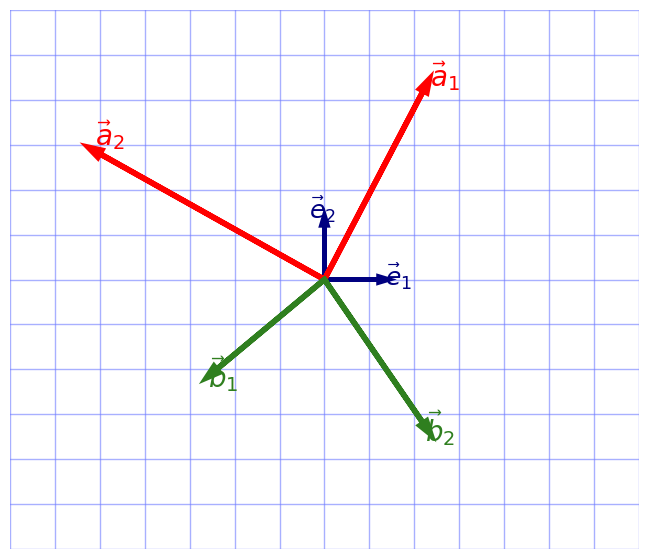
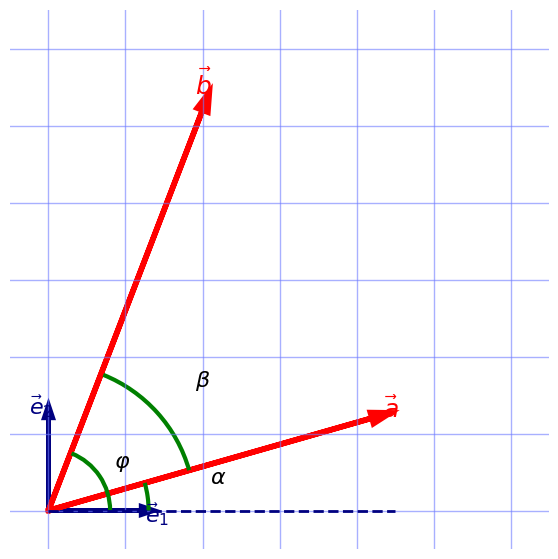

Python code for these plots, in order:
import numpy as np
import matplotlib.pyplot as plt

# --- Figure setup ---
fig, ax = plt.subplots(figsize=(9, 7))
ax.set_aspect('equal')

# Limits chosen to match image framing
ax.set_xlim(-7, 7)
ax.set_ylim(-6, 6)

# --- Grid (light blue) ---
ax.set_xticks(np.arange(-7, 8, 1))
ax.set_yticks(np.arange(-6, 7, 1))
ax.grid(True, color='#6f7cff', linewidth=1, alpha=0.6)

# Remove axes spines and ticks
for spine in ax.spines.values():
    spine.set_visible(False)
ax.tick_params(left=False, bottom=False, labelleft=False, labelbottom=False)

# --- Basis vectors e1, e2 (blue) ---
ax.arrow(0, 0, 1.2, 0,
         head_width=0.15, head_length=0.25,
         linewidth=3, fc='navy', ec='navy', zorder=5)

ax.arrow(0, 0, 0, 1.2,
         head_width=0.15, head_length=0.25,
         linewidth=3, fc='navy', ec='navy', zorder=5)

ax.text(1.35, -0.15, r"$\vec e_1$", fontsize=18, color='navy')
ax.text(-0.35, 1.35, r"$\vec e_2$", fontsize=18, color='navy')

# --- Red vectors a1, a2 ---
a1 = np.array([2.2, 4.2])
a2 = np.array([-5.0, 2.8])

ax.arrow(0, 0, *a1,
         head_width=0.18, head_length=0.30,
         linewidth=4, fc='red', ec='red', zorder=6)

ax.arrow(0, 0, *a2,
         head_width=0.18, head_length=0.30,
         linewidth=4, fc='red', ec='red', zorder=6)

ax.text(a1[0] + 0.15, a1[1] + 0.1, r"$\vec a_1$", fontsize=20, color='red')
ax.text(a2[0] - 0.1, a2[1] + 0.2, r"$\vec a_2$", fontsize=20, color='red')

# --- Green vectors b1, b2 ---
b1 = np.array([-2.4, -2.0])
b2 = np.array([2.2, -3.2])

ax.arrow(0, 0, *b1,
         head_width=0.18, head_length=0.30,
         linewidth=4, fc='#2f7f1f', ec='#2f7f1f', zorder=6)

ax.arrow(0, 0, *b2,
         head_width=0.18, head_length=0.30,
         linewidth=4, fc='#2f7f1f', ec='#2f7f1f', zorder=6)

ax.text(b1[0] - 0.2, b1[1] - 0.4, r"$\vec b_1$", fontsize=20, color='#2f7f1f')
ax.text(b2[0] + 0.05, b2[1] - 0.4, r"$\vec b_2$", fontsize=20, color='#2f7f1f')

plt.show()

import numpy as np
import matplotlib.pyplot as plt
from matplotlib.patches import Arc

# --- Figure setup ---
fig, ax = plt.subplots(figsize=(7, 7))
ax.set_aspect('equal')

# Limits
ax.set_xlim(-0.5, 6.5)
ax.set_ylim(-0.5, 6.5)

# --- Grid (light blue) ---
ax.set_xticks(np.arange(0, 7, 1))
ax.set_yticks(np.arange(0, 7, 1))
ax.grid(True, color='#6f7cff', linewidth=1, alpha=0.6)

# Remove spines and ticks
for spine in ax.spines.values():
    spine.set_visible(False)
ax.tick_params(left=False, bottom=False, labelleft=False, labelbottom=False)

# --- Basis vectors e1, e2 (blue) ---
ax.arrow(0, 0, 1.2, 0, head_width=0.12, head_length=0.18,
         fc='navy', ec='navy', linewidth=3)
ax.arrow(0, 0, 0, 1.2, head_width=0.12, head_length=0.18,
         fc='navy', ec='navy', linewidth=3)

ax.text(1.25, -0.15, r"$\vec e_1$", fontsize=16, color='navy')
ax.text(-0.25, 1.25, r"$\vec e_2$", fontsize=16, color='navy')

# --- Dashed baseline ---
ax.plot([0, 4.5], [0, 0], linestyle='--', color='navy', linewidth=2)

# --- Red vectors a and b ---
a = np.array([4.2, 1.2])
b = np.array([2.0, 5.2])

ax.arrow(0, 0, a[0], a[1], head_width=0.15, head_length=0.25,
         fc='red', ec='red', linewidth=4)
ax.arrow(0, 0, b[0], b[1], head_width=0.15, head_length=0.25,
         fc='red', ec='red', linewidth=4)

ax.text(a[0] + 0.15, a[1], r"$\vec a$", fontsize=18, color='red')
ax.text(b[0] - 0.1, b[1] + 0.2, r"$\vec b$", fontsize=18, color='red')

# --- Angle arcs ---
# alpha (between e1 and a)
alpha_arc = Arc((0, 0), 2.6, 2.6, angle=0,
                theta1=0, theta2=16,
                color='green', linewidth=3)
ax.add_patch(alpha_arc)
ax.text(2.1, 0.35, r"$\alpha$", fontsize=16)

# phi (between e1 and b)
phi_arc = Arc((0, 0), 1.6, 1.6, angle=0,
              theta1=0, theta2=68,
              color='green', linewidth=3)
ax.add_patch(phi_arc)
ax.text(0.85, 0.55, r"$\varphi$", fontsize=16)

# beta (between a and b)
beta_arc = Arc((0, 0), 3.8, 3.8, angle=0,
               theta1=16, theta2=68,
               color='green', linewidth=3)
ax.add_patch(beta_arc)
ax.text(1.9, 1.6, r"$\beta$", fontsize=16)

plt.show()